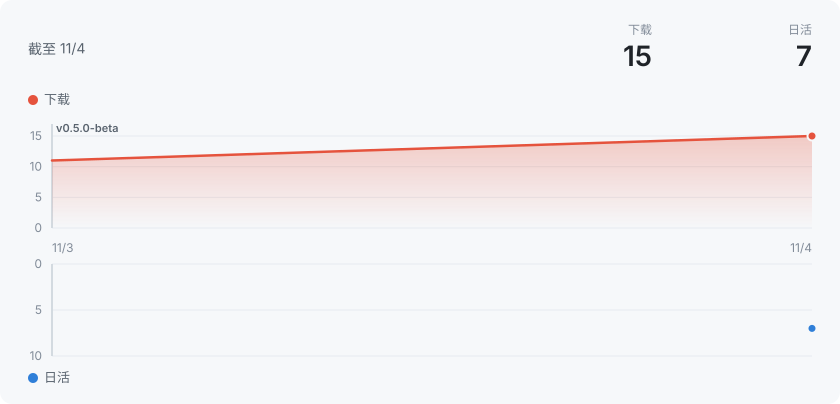

Values plotted in this chart, from the file beside it:
time, tag, checks, setup, sig
2026-11-03 02:37, v0.2.0-beta, 2, 2, 1
2026-11-03 02:37, v0.1.0-beta, 3, 2, 1
2026-11-03 04:39, v0.4.0-beta, 0, 0, 0
2026-11-03 04:39, v0.3.2-beta, 2, 2, 1
2026-11-03 04:39, v0.3.1-beta, 3, 3, 1
2026-11-03 04:39, v0.3.0-beta, 5, 1, 1
2026-11-03 04:54, v0.4.0-beta, 1, 1, 0
2026-11-03 04:54, v0.3.2-beta, 2, 2, 1
2026-11-03 04:54, v0.3.1-beta, 3, 3, 1
2026-11-03 04:54, v0.3.0-beta, 5, 1, 1
2026-11-04 05:31, v0.5.0-beta, 5, 2, 0
2026-11-04 05:31, v0.4.0-beta, 3, 3, 1
2026-11-04 05:31, v0.3.2-beta, 2, 2, 1
2026-11-04 05:31, v0.3.1-beta, 3, 3, 1
2026-11-04 05:31, v0.3.0-beta, 5, 1, 1
